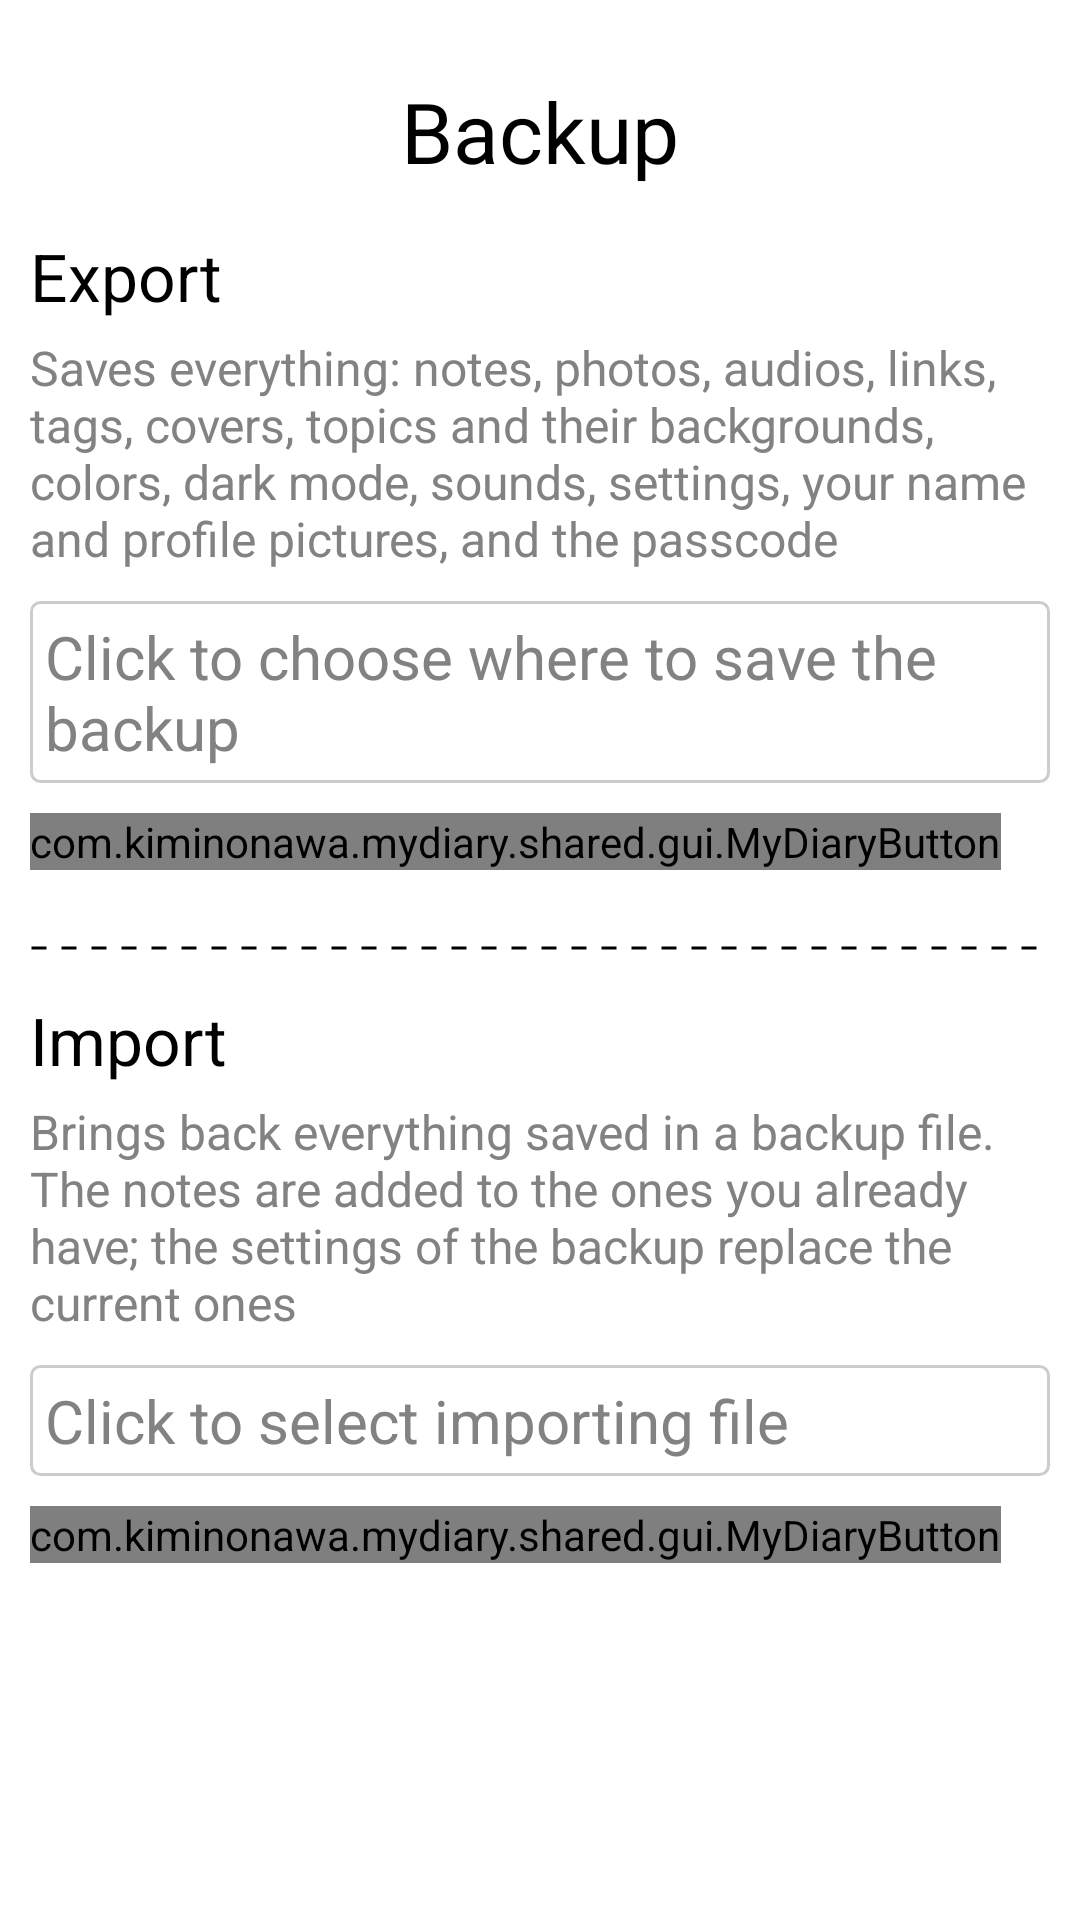

Write the Android layout XML for this screen, with the resource values it uses.
<!-- AndroidManifest.xml: application theme AppTheme -->
<!-- res/layout/activity_backup.xml -->
<?xml version="1.0" encoding="utf-8"?>
<LinearLayout xmlns:android="http://schemas.android.com/apk/res/android"
    android:layout_width="match_parent"
    android:layout_height="match_parent"
    android:background="@color/app_surface"
    android:fitsSystemWindows="true"
    android:orientation="vertical"
    android:padding="5dp">

    <TextView
        android:layout_width="wrap_content"
        android:layout_height="wrap_content"
        android:layout_gravity="center"
        android:layout_marginTop="@dimen/setting_group_margin_top"
        android:text="@string/backup_title"
        android:textColor="@color/app_text"
        android:textSize="28dp" />


    <LinearLayout
        android:layout_width="match_parent"
        android:layout_height="wrap_content"
        android:orientation="vertical"
        android:padding="5dp">

        <TextView
            android:layout_width="wrap_content"
            android:layout_height="wrap_content"
            android:layout_gravity="center_vertical"
            android:layout_marginRight="5dp"
            android:layout_marginTop="10dp"
            android:text="@string/backup_export_title"
            android:textColor="@color/app_text"
            android:textSize="22dp" />

        <TextView
            android:layout_width="wrap_content"
            android:layout_height="wrap_content"
            android:layout_gravity="center_vertical"
            android:layout_marginTop="5dp"
            android:text="@string/backup_export_hint"
            android:textColor="@color/backup_hint_text_color"
            android:textSize="16dp" />

        <TextView
            android:id="@+id/TV_backup_export_src"
            android:layout_width="match_parent"
            android:layout_height="wrap_content"
            android:layout_marginTop="10dp"
            android:background="@drawable/tv_board_bg"
            android:text="@string/backup_export_path_hint"
            android:textColor="@color/backup_hint_text_color"
            android:textSize="20dp" />

        <com.kiminonawa.mydiary.shared.gui.MyDiaryButton
            android:id="@+id/But_backup_export"
            android:layout_width="wrap_content"
            android:layout_height="wrap_content"
            android:layout_marginTop="10dp"
            android:text="@string/backup_export_button" />
    </LinearLayout>


    <View
        android:layout_width="match_parent"
        android:layout_height="2dp"
        android:layout_marginLeft="5dp"
        android:layout_marginRight="5dp"
        android:layout_marginTop="20dp"
        android:background="@drawable/dash_line"
        android:layerType="software" />

    <LinearLayout
        android:layout_width="match_parent"
        android:layout_height="wrap_content"
        android:orientation="vertical"
        android:padding="5dp">

        <TextView
            android:layout_width="wrap_content"
            android:layout_height="wrap_content"
            android:layout_gravity="center_vertical"
            android:layout_marginRight="5dp"
            android:layout_marginTop="10dp"
            android:text="@string/backup_import_title"
            android:textColor="@color/app_text"
            android:textSize="22dp" />

        <TextView
            android:layout_width="wrap_content"
            android:layout_height="wrap_content"
            android:layout_gravity="center_vertical"
            android:layout_marginTop="5dp"
            android:text="@string/backup_import_hint"
            android:textColor="@color/backup_hint_text_color"
            android:textSize="16dp" />

        <TextView
            android:id="@+id/TV_backup_import_src"
            android:layout_width="match_parent"
            android:layout_height="wrap_content"
            android:layout_marginTop="10dp"
            android:background="@drawable/tv_board_bg"
            android:text="@string/backup_import_path_hint"
            android:textColor="@color/backup_hint_text_color"
            android:textSize="20dp" />


        <com.kiminonawa.mydiary.shared.gui.MyDiaryButton
            android:id="@+id/But_backup_import"
            android:layout_width="wrap_content"
            android:layout_height="wrap_content"
            android:layout_marginTop="10dp"
            android:text="@string/backup_import_button" />

    </LinearLayout>


</LinearLayout>
<!-- resources referenced by this layout -->
<resources>
  <color name="app_surface">#FFFFFF</color>
  <color name="app_text">#000000</color>
  <color name="backup_hint_text_color">#828282</color>
  <dimen name="setting_group_margin_top">20dp</dimen>
  <!-- drawable dash_line (drawable) -->
  <?xml version="1.0" encoding="utf-8"?>
  <shape xmlns:android="http://schemas.android.com/apk/res/android"
      android:shape="line">
      <stroke
          android:width="1dp"
          android:color="@color/app_dash"
          android:dashGap="5dp"
          android:dashWidth="5dp" />
  
      <size
          android:width="1dp"
          android:height="1dp" />
  
  </shape>
  <!-- drawable tv_board_bg (drawable) -->
  <?xml version="1.0" encoding="utf-8"?>
  <shape xmlns:android="http://schemas.android.com/apk/res/android"
      android:shape="rectangle">
      <solid android:color="@color/app_surface" />
      <stroke
          android:width="1dp"
          android:color="@color/button_boarder_color" />
      <corners android:radius="3dp" />
      <padding
          android:bottom="5dp"
          android:left="5dp"
          android:right="5dp"
          android:top="5dp" />
  </shape>
  <string name="backup_export_button">export</string>
  <string name="backup_export_hint">Saves everything: notes, photos, audios, links, tags, covers, topics and their backgrounds, colors, dark mode, sounds, settings, your name and profile pictures, and the passcode</string>
  <string name="backup_export_path_hint">Click to choose where to save the backup</string>
  <string name="backup_export_title">Export</string>
  <string name="backup_import_button">import</string>
  <string name="backup_import_hint">Brings back everything saved in a backup file. The notes are added to the ones you already have; the settings of the backup replace the current ones</string>
  <string name="backup_import_path_hint">Click to select importing file</string>
  <string name="backup_import_title">Import</string>
  <string name="backup_title">Backup</string>
  <style name="AppTheme" parent="Theme.AppCompat.DayNight.NoActionBar">
          
          <item name="colorPrimary">@color/colorPrimary</item>
          <item name="colorPrimaryDark">@color/colorPrimaryDark</item>
          <item name="colorAccent">@color/colorAccent</item>
      </style>
  <color name="app_dash">#000000</color>
  <color name="button_boarder_color">#cccccc</color>
  <color name="colorPrimary">#FFFFFF</color>
  <color name="colorPrimaryDark">#666666</color>
  <color name="colorAccent">#b2b2b2</color>
</resources>
